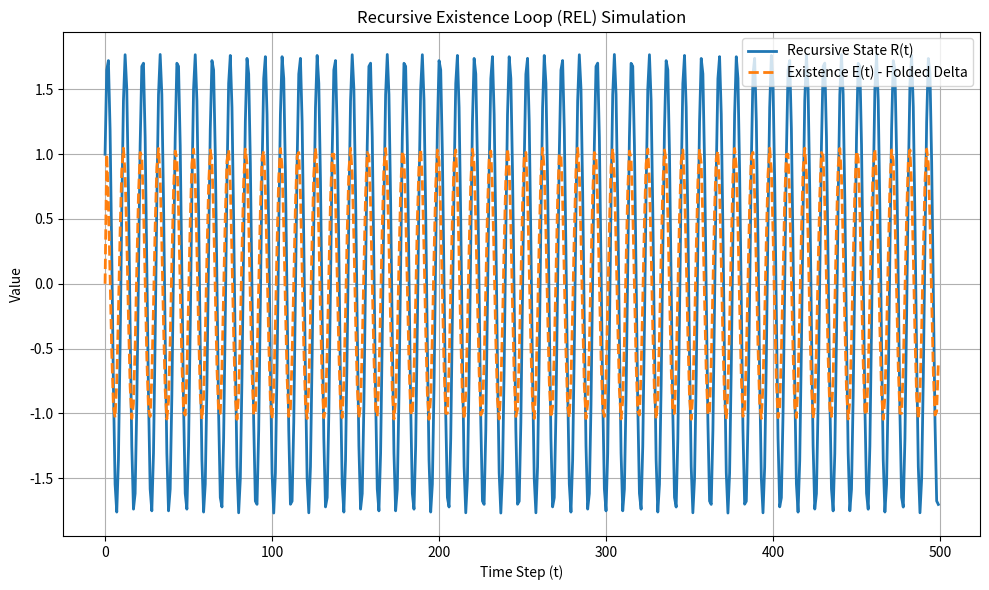

Reproduce this figure in Python.
import numpy as np
import matplotlib.pyplot as plt

# Simulation parameters
timesteps = 500
beta = 0.65  # Reflective memory coefficient
H = 0.35     # Harmonic constant

# Initialize recursive states and existence
R = np.zeros(timesteps)
E = np.zeros(timesteps)

# Set initial condition
R[0] = 1.0  # Initial recursive state

# Recursive loop based on REL formula
for t in range(1, timesteps):
    delta_R = R[t-1] - R[t-2] if t > 1 else R[t-1]
    E[t] = delta_R
    R[t] = E[t] + beta * R[t-1]

# Plotting
plt.figure(figsize=(10, 6))
plt.plot(R, label="Recursive State R(t)", linewidth=2)
plt.plot(E, label="Existence E(t) - Folded Delta", linestyle='--', linewidth=2)
plt.title("Recursive Existence Loop (REL) Simulation")
plt.xlabel("Time Step (t)")
plt.ylabel("Value")
plt.legend()
plt.grid(True)
plt.tight_layout()
plt.show()
